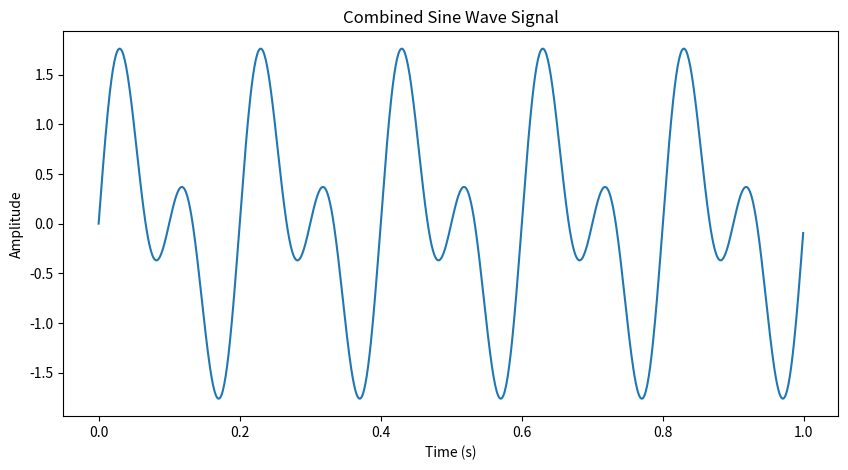
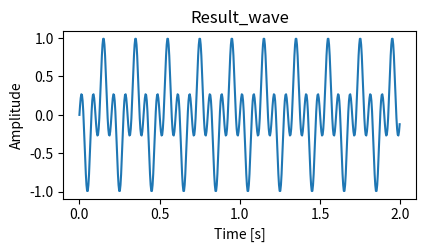
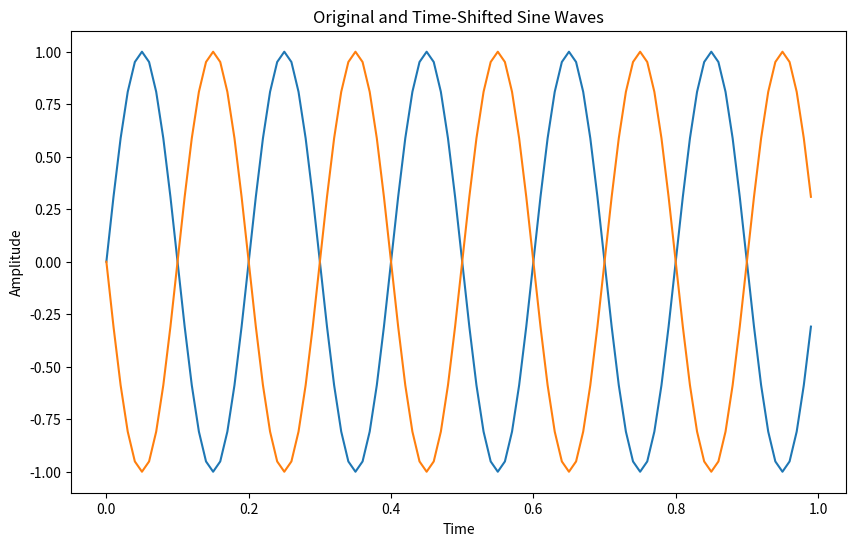
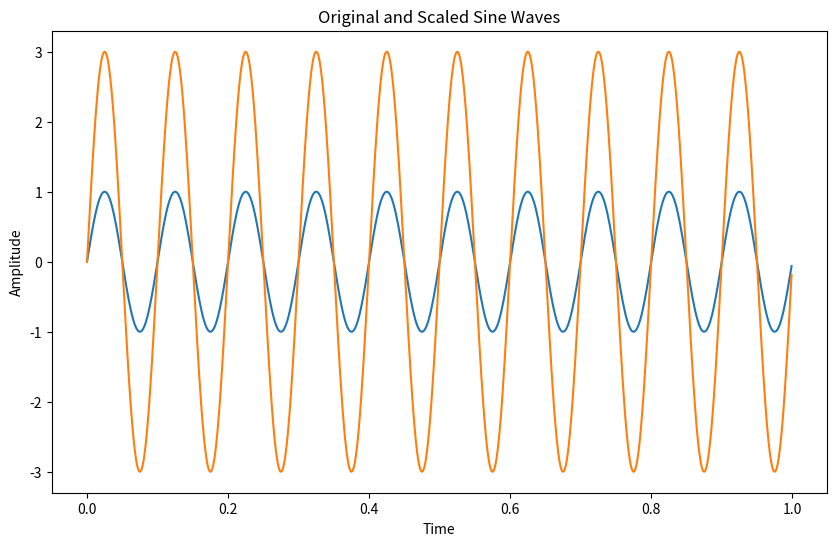
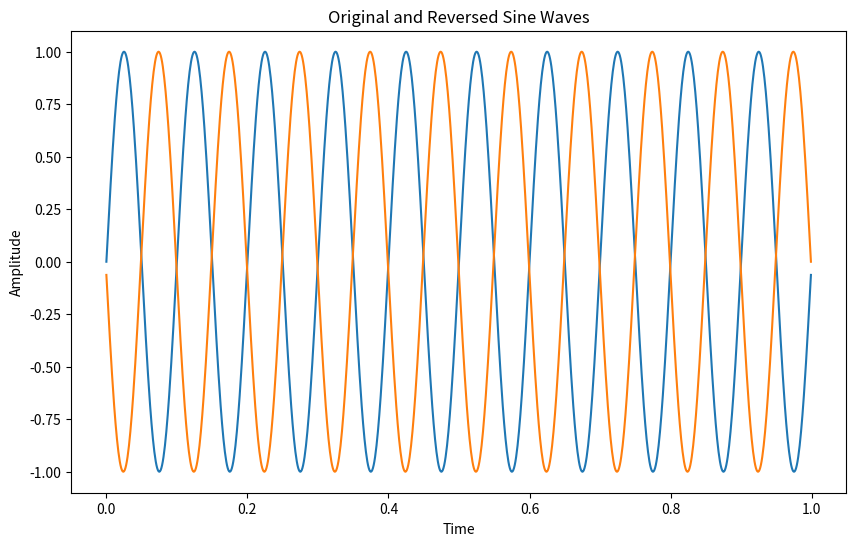

Here is the Python script that generated these plots, in order:
# -*- coding: utf-8 -*-
"""
Created on Tue Sep  9 11:45:05 2025

@author: BHAVYA
"""

#a.	Generate two sine wave signals with frequencies of 5 Hz and 10 Hz, 
#both sampled at 1000 Hz for 1 second. Add the two signals together and plot the result.

import numpy as np
import matplotlib.pyplot as plt
from scipy import signal

fs = 1000
f1 = 5
f2 = 10 
t = np.linspace(0, 1, fs, endpoint=False)  
sine_wave_1 = np.sin(2 * np.pi * f1 * t)
sine_wave_2 = np.sin(2 * np.pi * f2 * t)
combined_wave = sine_wave_1 + sine_wave_2

plt.figure(figsize=(10, 5))

plt.plot(t, combined_wave)
plt.title("Combined Sine Wave Signal")
plt.xlabel("Time (s)")
plt.ylabel("Amplitude")
plt.show()


#b.Generate a 5 Hz sine wave and a 10 Hz cosine wave, both sampled at 500 Hz
#for 2 seconds. Multiply the two signals element-wise and plot the resulting signal.

import numpy as np
import matplotlib.pyplot as plt
from scipy import signal

fs = 500
t = np.linspace(0, 2, fs, endpoint=False) 

f_sine = 5  
sine_wave = np.sin(2 * np.pi * f_sine * t)

f_cosine = 10 
cosine_wave = np.cos(2 * np.pi * f_cosine * t)

result = sine_wave * cosine_wave

plt.figure(figsize=(10, 10))

plt.subplot(4, 2, 4)
plt.plot(t, result)
plt.title('Result_wave')
plt.xlabel('Time [s]')
plt.ylabel('Amplitude')


#c.Generate a 5 Hz sine wave signal and shift it in time by 0.1 seconds.
# Plot the original and shifted signals on the same graph for comparison.

import numpy as np
import matplotlib.pyplot as plt

frequency = 5 
amplitude = 1
time_shift = 0.1 

sampling_rate = 100 
duration = 1 
t = np.linspace(0, duration, int(sampling_rate * duration), endpoint=False)

original_signal = amplitude * np.sin(2 * np.pi * frequency * t)
shifted_signal = amplitude * np.sin(2 * np.pi * frequency * (t - time_shift))

plt.figure(figsize=(10, 6))
plt.plot(t, original_signal,label = 'Original Signal')
plt.plot(t, shifted_signal,label = 'Shifted Signal')
plt.title('Original and Time-Shifted Sine Waves')
plt.xlabel('Time')
plt.ylabel('Amplitude')


#d.	Generate a 10 Hz sine wave and scale its amplitude by a factor of 3. 
#Plot the original and scaled signals together.

import numpy as np
import matplotlib.pyplot as plt

frequency = 10
amplitude = 1
scaled_amplitude = 3

sampling_rate = 1000 
duration = 1 
t = np.linspace(0, duration, int(sampling_rate * duration), endpoint=False)

original_signal = amplitude * np.sin(2 * np.pi * frequency * t)
scaled_signal = amplitude * scaled_amplitude * np.sin(2 * np.pi * frequency * t)

plt.figure(figsize=(10, 6))
plt.plot(t, original_signal, label='Original Sine Wave')

plt.plot(t, scaled_signal, label='Scaled Sine Wave')
plt.title('Original and Scaled Sine Waves')
plt.xlabel('Time')
plt.ylabel('Amplitude')

#e.	Generate a 5 Hz sine wave and reverse it in time. 
#Plot the original and reversed signals on the same graph.

import numpy as np
import matplotlib.pyplot as plt

frequency = 10
amplitude = 1
sampling_rate = 1000 
duration = 1 
t = np.linspace(0, duration, int(sampling_rate * duration), endpoint=False)

original_signal = amplitude * np.sin(2 * np.pi * frequency * t)
reversed_signal = original_signal[::-1]

plt.figure(figsize=(10, 6))
plt.plot(t, original_signal, label='Original Sine Wave')
plt.plot(t, reversed_signal, label='Reversed Sine Wave')
plt.title('Original and Reversed Sine Waves')
plt.xlabel('Time')
plt.ylabel('Amplitude')